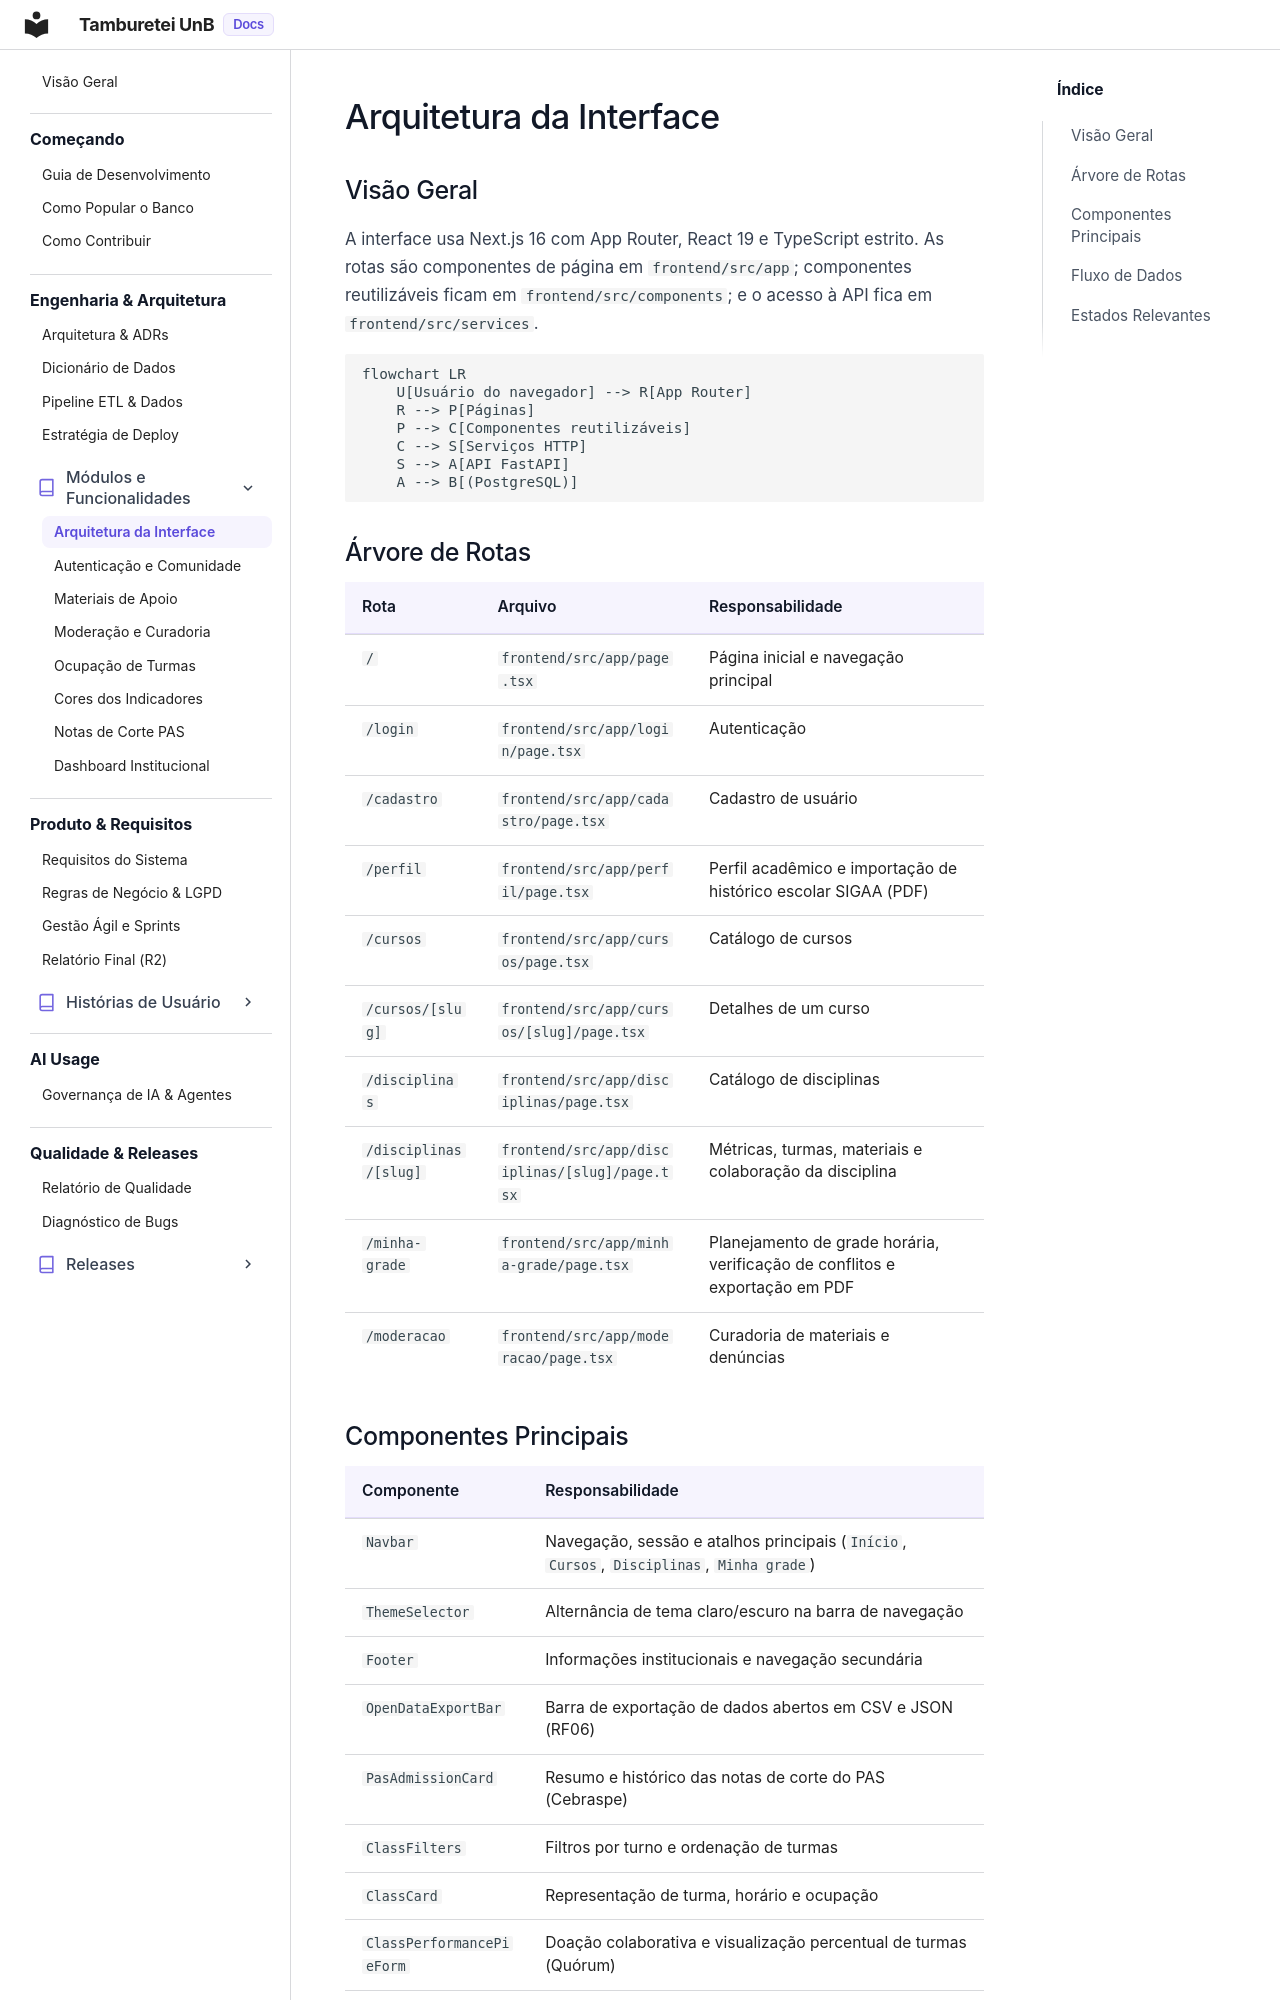

repository: unb-mds/2026-02-TambureteiUnB · page: engenharia/arquitetura_ui/index.html · generator: mkdocs

# Arquitetura da Interface

## Visão Geral

A interface usa Next.js 16 com App Router, React 19 e TypeScript estrito. As rotas são componentes de página em `frontend/src/app`; componentes reutilizáveis ficam em `frontend/src/components`; e o acesso à API fica em `frontend/src/services`.

```mermaid
flowchart LR
    U[Usuário do navegador] --> R[App Router]
    R --> P[Páginas]
    P --> C[Componentes reutilizáveis]
    C --> S[Serviços HTTP]
    S --> A[API FastAPI]
    A --> B[(PostgreSQL)]
```

## Árvore de Rotas

| Rota | Arquivo | Responsabilidade |
|---|---|---|
| `/` | `frontend/src/app/page.tsx` | Página inicial e navegação principal |
| `/login` | `frontend/src/app/login/page.tsx` | Autenticação |
| `/cadastro` | `frontend/src/app/cadastro/page.tsx` | Cadastro de usuário |
| `/perfil` | `frontend/src/app/perfil/page.tsx` | Perfil acadêmico e importação de histórico escolar SIGAA (PDF) |
| `/cursos` | `frontend/src/app/cursos/page.tsx` | Catálogo de cursos |
| `/cursos/[slug]` | `frontend/src/app/cursos/[slug]/page.tsx` | Detalhes de um curso |
| `/disciplinas` | `frontend/src/app/disciplinas/page.tsx` | Catálogo de disciplinas |
| `/disciplinas/[slug]` | `frontend/src/app/disciplinas/[slug]/page.tsx` | Métricas, turmas, materiais e colaboração da disciplina |
| `/minha-grade` | `frontend/src/app/minha-grade/page.tsx` | Planejamento de grade horária, verificação de conflitos e exportação em PDF |
| `/moderacao` | `frontend/src/app/moderacao/page.tsx` | Curadoria de materiais e denúncias |
